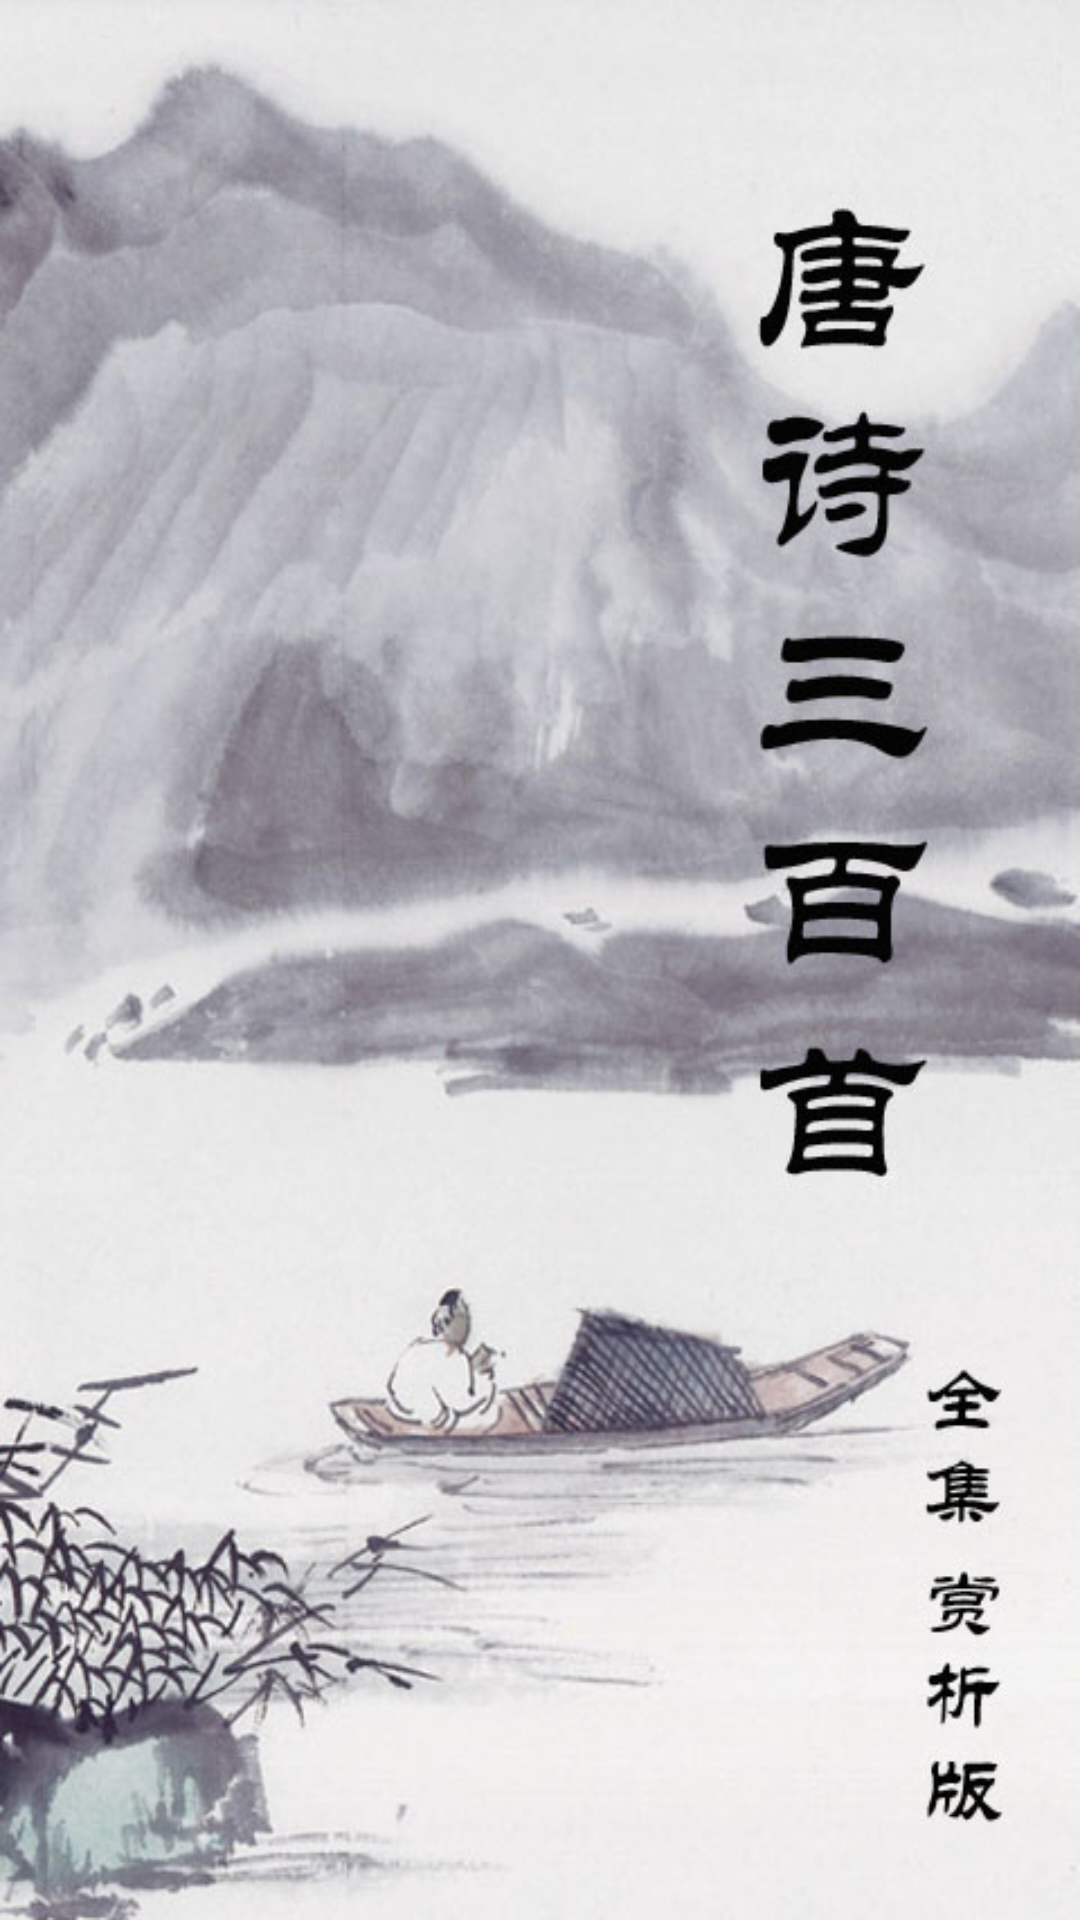

Android layout source for this screen:
<!-- AndroidManifest.xml: application theme AppTheme -->
<!-- res/layout/welcome.xml -->
<?xml version="1.0" encoding="utf-8"?>
<LinearLayout xmlns:android="http://schemas.android.com/apk/res/android"
    android:layout_width="fill_parent"
    android:layout_height="fill_parent"
    android:background="@drawable/welcome"
    android:orientation="vertical" />
<!-- resources referenced by this layout -->
<resources>
  <!-- drawable welcome: jpg bitmap (drawable-hdpi, 79133 bytes) -->
  <style name="AppTheme" parent="@style/AppBaseTheme" />
  <style name="AppBaseTheme" parent="@android:style/Theme.Light.NoTitleBar" />
</resources>
